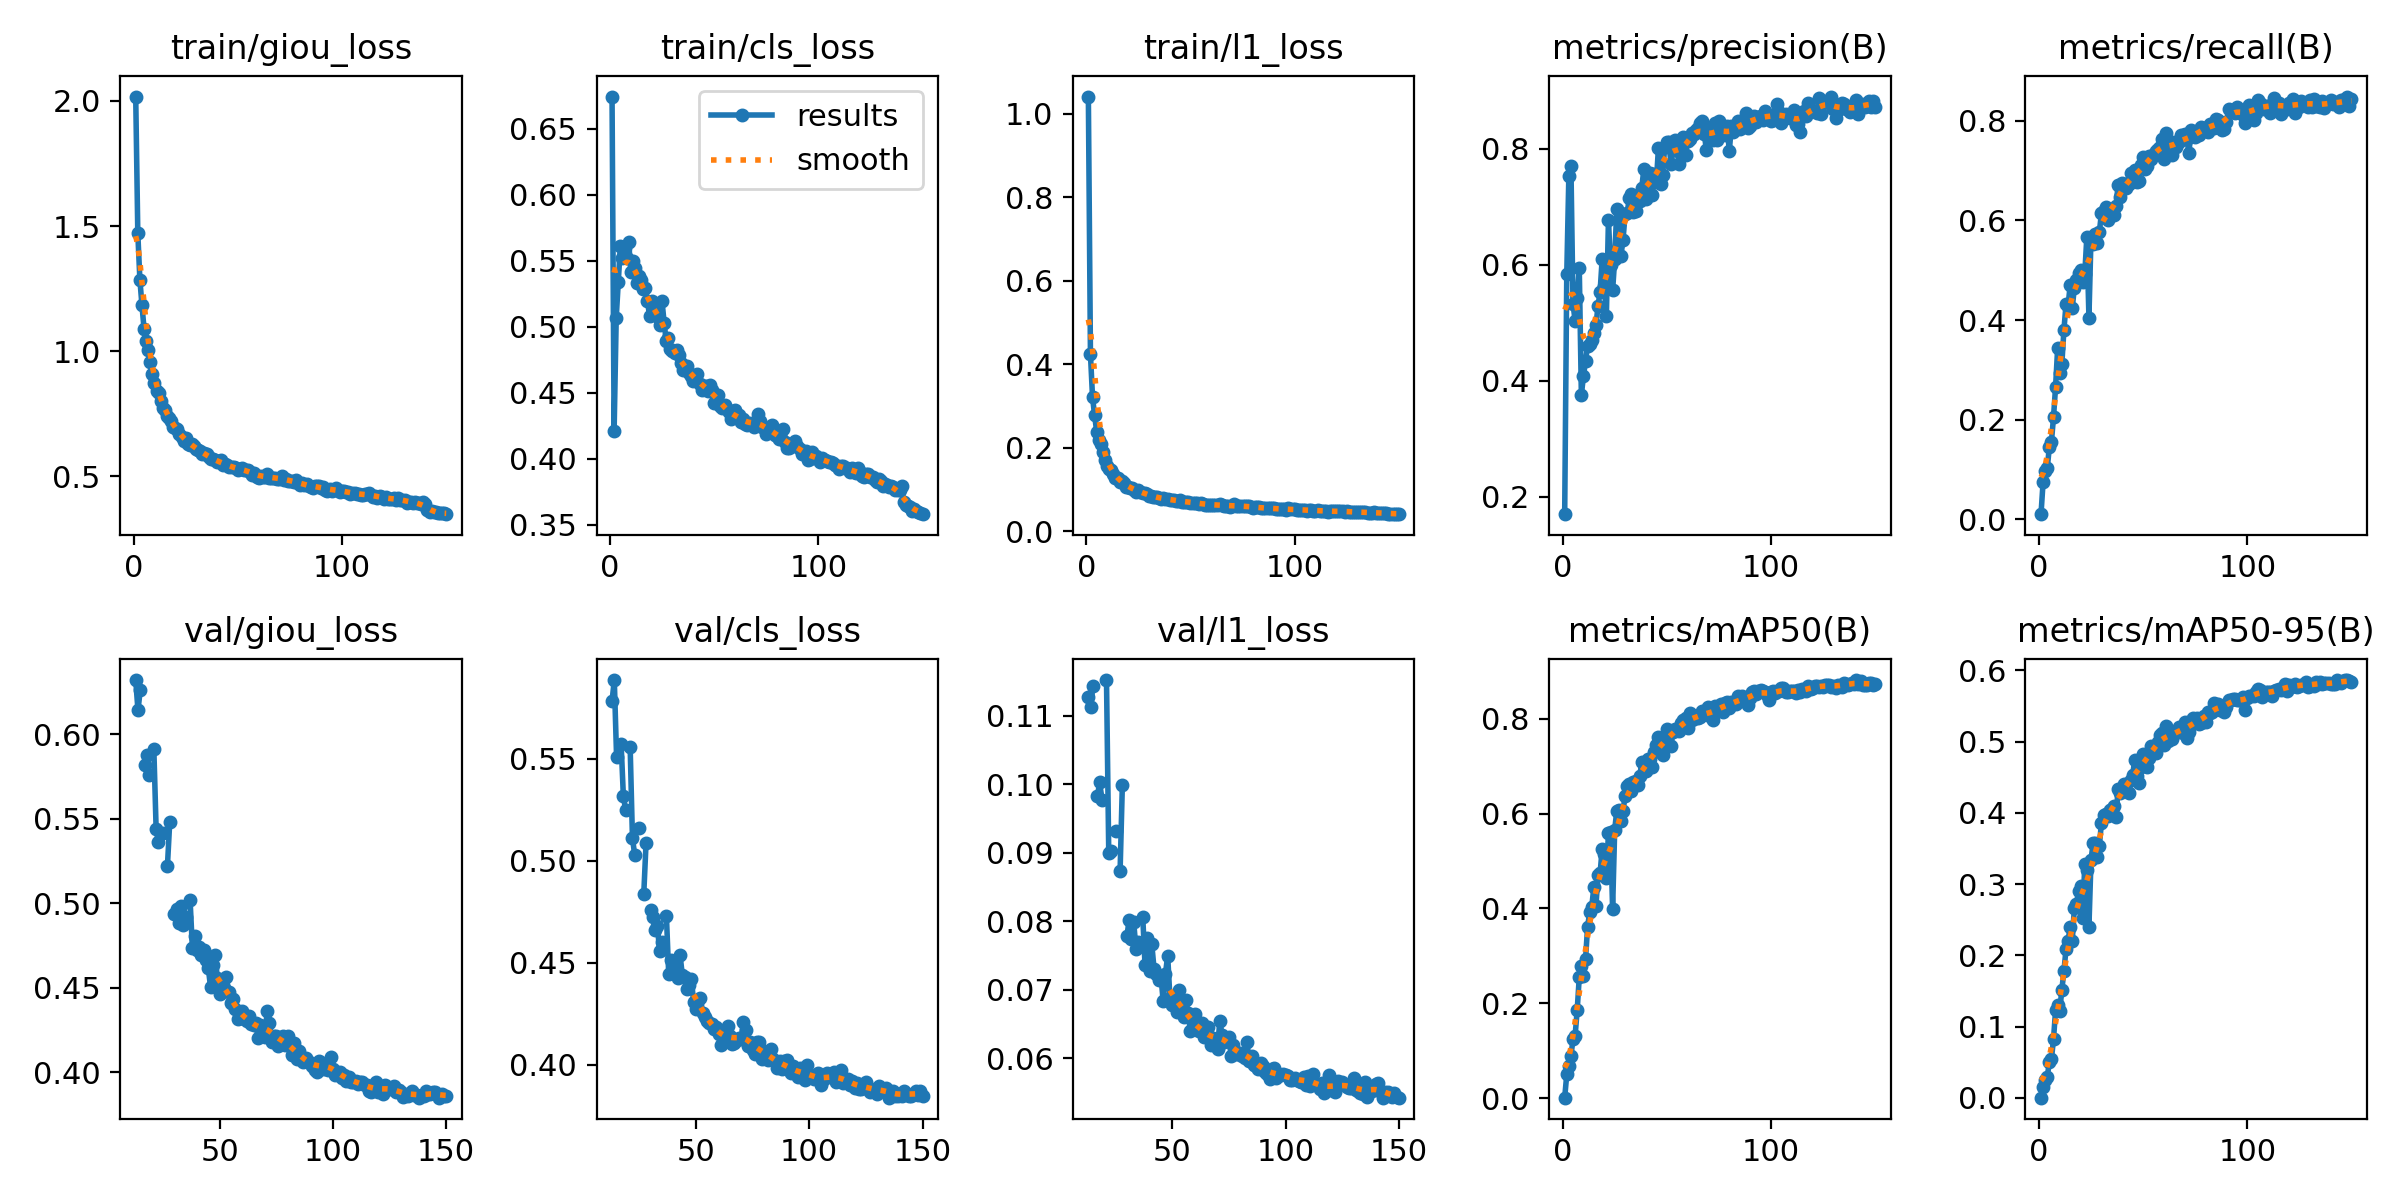

Source data for this figure (header and first rows):
epoch, time, train/giou_loss, train/cls_loss, train/l1_loss, metrics/precision(B), metrics/recall(B), metrics/mAP50(B), metrics/mAP50-95(B), val/giou_loss, val/cls_loss, val/l1_loss, lr/pg0, lr/pg1, lr/pg2
1, 202.4, 2.018, 0.6744, 1.041, 0.17, 0.01059, 0.00112, 0.00025, nan, nan, nan, 0.0003324, 0.0003324, 0.0003324
2, 393.1, 1.472, 0.4212, 0.4236, 0.5836, 0.07504, 0.05021, 0.01518, nan, nan, nan, 0.0006614, 0.0006614, 0.0006614
3, 600.1, 1.286, 0.5065, 0.3209, 0.7535, 0.09701, 0.06686, 0.02524, nan, nan, nan, 0.0009859, 0.0009859, 0.0009859
4, 797.4, 1.183, 0.5337, 0.2772, 0.7693, 0.1028, 0.08906, 0.02934, nan, nan, nan, 0.0009802, 0.0009802, 0.0009802
5, 986.4, 1.089, 0.5614, 0.2385, 0.532, 0.1453, 0.1244, 0.05038, nan, nan, nan, 0.0009736, 0.0009736, 0.0009736
6, 1172, 1.039, 0.552, 0.2174, 0.5038, 0.1555, 0.1315, 0.0542, nan, nan, nan, 0.000967, 0.000967, 0.000967
7, 1360, 1.005, 0.5592, 0.2089, 0.5432, 0.2051, 0.1854, 0.08252, nan, nan, nan, 0.0009604, 0.0009604, 0.0009604
8, 1547, 0.9572, 0.552, 0.1888, 0.5947, 0.2665, 0.2552, 0.1232, nan, nan, nan, 0.0009538, 0.0009538, 0.0009538
9, 1735, 0.9099, 0.5643, 0.171, 0.3761, 0.3447, 0.2792, 0.1303, nan, nan, nan, 0.0009472, 0.0009472, 0.0009472
10, 1922, 0.8716, 0.5416, 0.1554, 0.4074, 0.2929, 0.2566, 0.1224, nan, nan, nan, 0.0009406, 0.0009406, 0.0009406
11, 2109, 0.8418, 0.5499, 0.1498, 0.4348, 0.3121, 0.2928, 0.152, nan, nan, nan, 0.000934, 0.000934, 0.000934
12, 2297, 0.8338, 0.5444, 0.1466, 0.4603, 0.3805, 0.3616, 0.1778, nan, nan, nan, 0.0009274, 0.0009274, 0.0009274
13, 2483, 0.802, 0.5328, 0.1364, 0.4634, 0.4313, 0.3918, 0.2087, 0.6319, 0.5782, 0.1128, 0.0009208, 0.0009208, 0.0009208
14, 2671, 0.7731, 0.5382, 0.1266, 0.4698, 0.4292, 0.404, 0.2209, 0.6139, 0.5885, 0.1113, 0.0009142, 0.0009142, 0.0009142
15, 2858, 0.7666, 0.5353, 0.127, 0.4815, 0.47, 0.4446, 0.2399, 0.6261, 0.5509, 0.1144, 0.0009076, 0.0009076, 0.0009076
16, 3045, 0.7392, 0.5284, 0.1189, 0.4954, 0.4242, 0.4054, 0.2206, nan, nan, nan, 0.000901, 0.000901, 0.000901
17, 3232, 0.7333, 0.5296, 0.1189, 0.5288, 0.4649, 0.4702, 0.2659, 0.5817, 0.5574, 0.09827, 0.0008944, 0.0008944, 0.0008944
18, 3419, 0.7207, 0.5198, 0.1142, 0.5537, 0.4805, 0.4742, 0.2716, 0.5876, 0.5315, 0.1003, 0.0008878, 0.0008878, 0.0008878
19, 3605, 0.6961, 0.5079, 0.1068, 0.6105, 0.494, 0.5261, 0.2907, 0.5757, 0.5249, 0.09774, 0.0008812, 0.0008812, 0.0008812
20, 3793, 0.6928, 0.5192, 0.1063, 0.5638, 0.5004, 0.5139, 0.2976, nan, nan, nan, 0.0008746, 0.0008746, 0.0008746
21, 3979, 0.6871, 0.5177, 0.104, 0.5111, 0.4765, 0.4646, 0.2518, 0.591, 0.5554, 0.1152, 0.000868, 0.000868, 0.000868
22, 4167, 0.6707, 0.5099, 0.1023, 0.6771, 0.4924, 0.5592, 0.3278, 0.5441, 0.5112, 0.08994, 0.0008614, 0.0008614, 0.0008614
23, 4353, 0.6556, 0.5072, 0.09911, 0.6002, 0.5672, 0.5606, 0.3198, 0.5361, 0.5028, 0.09034, 0.0008548, 0.0008548, 0.0008548
24, 4542, 0.6428, 0.5011, 0.09463, 0.5556, 0.4051, 0.3987, 0.2402, nan, nan, nan, 0.0008482, 0.0008482, 0.0008482
25, 4728, 0.6512, 0.5192, 0.0978, 0.6095, 0.567, 0.5659, 0.3341, 0.5417, 0.5158, 0.09316, 0.0008416, 0.0008416, 0.0008416
26, 4917, 0.6288, 0.5029, 0.09363, 0.6966, 0.5522, 0.6057, 0.3574, nan, nan, nan, 0.000835, 0.000835, 0.000835
27, 5103, 0.627, 0.4889, 0.09135, 0.6748, 0.5732, 0.6072, 0.3574, 0.5222, 0.4836, 0.08732, 0.0008284, 0.0008284, 0.0008284
28, 5292, 0.6281, 0.4916, 0.09115, 0.6152, 0.555, 0.5833, 0.3386, 0.5477, 0.5085, 0.09993, 0.0008218, 0.0008218, 0.0008218
29, 5478, 0.6214, 0.4827, 0.0885, 0.6431, 0.5764, 0.605, 0.3535, nan, nan, nan, 0.0008152, 0.0008152, 0.0008152
30, 5667, 0.6081, 0.4815, 0.08533, 0.6871, 0.6149, 0.638, 0.3862, 0.4935, 0.4756, 0.07784, 0.0008086, 0.0008086, 0.0008086
31, 5853, 0.6032, 0.4797, 0.08429, 0.6893, 0.6191, 0.659, 0.3967, 0.4964, 0.4725, 0.08022, 0.000802, 0.000802, 0.000802
32, 6041, 0.6004, 0.4821, 0.08279, 0.7147, 0.6276, 0.6625, 0.3987, 0.4882, 0.4661, 0.07747, 0.0007954, 0.0007954, 0.0007954
33, 6227, 0.59, 0.4784, 0.08274, 0.7216, 0.6016, 0.6481, 0.3957, 0.498, 0.4678, 0.07997, 0.0007888, 0.0007888, 0.0007888
34, 6415, 0.5943, 0.4726, 0.08084, 0.691, 0.6142, 0.6656, 0.4035, 0.4873, 0.4559, 0.07591, 0.0007822, 0.0007822, 0.0007822
35, 6601, 0.5906, 0.4674, 0.07868, 0.6931, 0.6144, 0.6697, 0.4059, 0.4918, 0.46, 0.07701, 0.0007756, 0.0007756, 0.0007756
36, 6788, 0.579, 0.4701, 0.07808, 0.7175, 0.6116, 0.6601, 0.4092, nan, nan, nan, 0.000769, 0.000769, 0.000769
37, 6975, 0.5681, 0.4701, 0.07829, 0.7093, 0.6286, 0.6782, 0.394, 0.5016, 0.4728, 0.08066, 0.0007624, 0.0007624, 0.0007624
38, 7162, 0.568, 0.4649, 0.07645, 0.7331, 0.6714, 0.7087, 0.4336, 0.4736, 0.4446, 0.07365, 0.0007558, 0.0007558, 0.0007558
39, 7349, 0.5631, 0.4626, 0.07726, 0.7648, 0.6476, 0.7056, 0.428, 0.4805, 0.4515, 0.07751, 0.0007492, 0.0007492, 0.0007492
40, 7536, 0.5559, 0.4587, 0.0755, 0.7133, 0.6755, 0.6904, 0.4306, 0.4726, 0.4474, 0.07275, 0.0007426, 0.0007426, 0.0007426
41, 7724, 0.5596, 0.462, 0.0749, 0.738, 0.6724, 0.7146, 0.4409, 0.4741, 0.4445, 0.07663, 0.000736, 0.000736, 0.000736
42, 7910, 0.5668, 0.4638, 0.07562, 0.7579, 0.6654, 0.7146, 0.4403, 0.4694, 0.4427, 0.07302, 0.0007294, 0.0007294, 0.0007294
43, 8097, 0.5435, 0.4568, 0.07175, 0.7195, 0.6731, 0.6976, 0.428, 0.4723, 0.454, 0.07236, 0.0007228, 0.0007228, 0.0007228
44, 8284, 0.5495, 0.4518, 0.07213, 0.7558, 0.6951, 0.7291, 0.4469, 0.4662, 0.444, 0.07147, 0.0007162, 0.0007162, 0.0007162
45, 8471, 0.546, 0.4547, 0.07433, 0.743, 0.6908, 0.7441, 0.4538, 0.4618, 0.4431, 0.07209, 0.0007096, 0.0007096, 0.0007096
46, 8658, 0.5369, 0.4547, 0.0697, 0.8017, 0.7012, 0.7616, 0.4747, 0.4506, 0.4371, 0.0684, 0.000703, 0.000703, 0.000703
47, 8846, 0.5363, 0.4509, 0.07026, 0.7394, 0.6762, 0.7325, 0.4513, 0.4632, 0.4392, 0.07231, 0.0006964, 0.0006964, 0.0006964
48, 9032, 0.5366, 0.4558, 0.07095, 0.7542, 0.68, 0.7237, 0.4414, 0.4695, 0.442, 0.07499, 0.0006898, 0.0006898, 0.0006898
49, 9220, 0.5337, 0.4518, 0.07001, 0.8038, 0.7107, 0.7553, 0.4651, 0.4559, 0.4308, 0.0688, 0.0006832, 0.0006832, 0.0006832
50, 9406, 0.524, 0.4417, 0.06776, 0.8116, 0.7267, 0.7776, 0.4823, 0.4464, 0.4273, 0.06779, 0.0006766, 0.0006766, 0.0006766
51, 9594, 0.5287, 0.4477, 0.06829, 0.8112, 0.7035, 0.7725, 0.4818, 0.4489, 0.4318, 0.06839, 0.00067, 0.00067, 0.00067
52, 9780, 0.5314, 0.4482, 0.06854, 0.7739, 0.7091, 0.7422, 0.4649, 0.4501, 0.4329, 0.06682, 0.0006634, 0.0006634, 0.0006634
53, 9968, 0.5256, 0.4402, 0.06818, 0.7973, 0.7283, 0.7723, 0.477, 0.456, 0.4253, 0.06999, 0.0006568, 0.0006568, 0.0006568
54, 10153, 0.5241, 0.4384, 0.06556, 0.8158, 0.7232, 0.7783, 0.4933, 0.4476, 0.4234, 0.06747, 0.0006502, 0.0006502, 0.0006502
55, 10341, 0.5235, 0.4407, 0.06782, 0.798, 0.7334, 0.7778, 0.4923, 0.441, 0.4214, 0.0661, 0.0006436, 0.0006436, 0.0006436
56, 10528, 0.5176, 0.4375, 0.06576, 0.7732, 0.7402, 0.7745, 0.4835, 0.4431, 0.4206, 0.06851, 0.000637, 0.000637, 0.000637
57, 10716, 0.5067, 0.435, 0.06294, 0.7917, 0.7436, 0.7907, 0.4999, 0.4377, 0.4198, 0.06658, 0.0006304, 0.0006304, 0.0006304
58, 10902, 0.5136, 0.4297, 0.06349, 0.82, 0.7471, 0.797, 0.5093, 0.4316, 0.4177, 0.064, 0.0006238, 0.0006238, 0.0006238
59, 11090, 0.4976, 0.4312, 0.06342, 0.7891, 0.7636, 0.802, 0.5128, 0.434, 0.4185, 0.06428, 0.0006172, 0.0006172, 0.0006172
60, 11276, 0.4948, 0.437, 0.06293, 0.8129, 0.7242, 0.7804, 0.4954, 0.4361, 0.4152, 0.06644, 0.0006106, 0.0006106, 0.0006106
... 90 more rows
